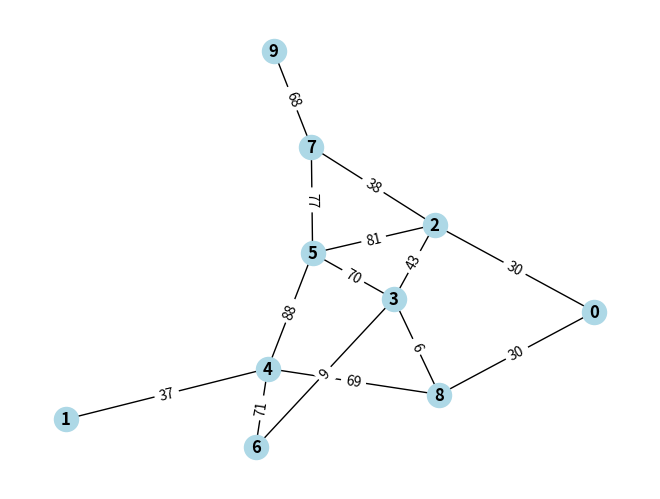
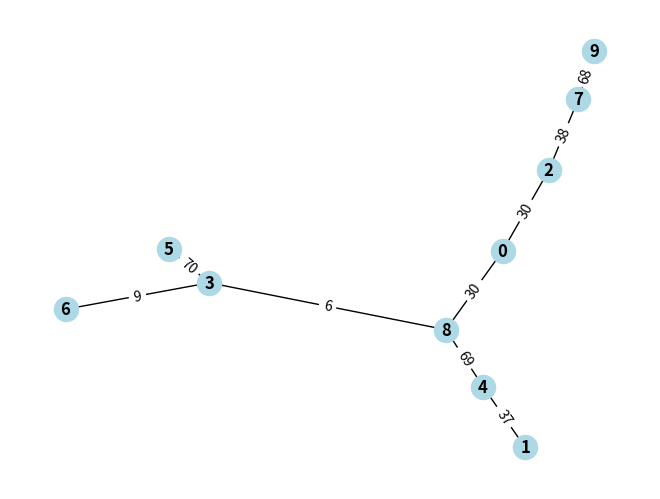

Here is the Python script that generated these plots, in order:
import random
import matplotlib.pyplot as plt
import networkx as nx
import numpy as np
import heapq

nodes = 10

def generate_random_tree(matrix,i):
    while(True):
        if i == nodes - 1:
            break
        else:
            j = random.randint(0,nodes-1)
            weight = random.randint(1,100)
            if j == i:
                continue
            else:
                if matrix[i][j] == 0:
                    matrix[i][j] = weight
                    matrix[j][i] = weight
                    i = i + 1
                else:
                    continue
            
    return matrix

def add_edges(matrix,n):
    while(True):
        if n == 0:
            break
        else:
            i = random.randint(0,nodes-1)
            j = random.randint(0,nodes-1)
            weight = random.randint(1,100)
            if i == j:
                continue
            else:
                if matrix[i][j] == 0:
                    matrix[i][j] = weight
                    matrix[j][i] = weight
                    n = n - 1
                else:
                    continue

    return matrix

def generate_sparse_graph(matrix,i):

    matrix = generate_random_tree(matrix,i)
    extra_no_of_edges = nodes//2
    matrix = add_edges(matrix,extra_no_of_edges)
            
    return matrix

def plot_graph(matrix):
    numpy_matrix = np.array(matrix)
    G = nx.Graph()
    num_nodes = numpy_matrix.shape[0]
    G.add_nodes_from(range(num_nodes))

    for i in range(num_nodes):
        for j in range(i + 1,num_nodes):
            if numpy_matrix[i][j] != 0:
                G.add_edge(i,j,weight=numpy_matrix[i][j])

    pos = nx.spring_layout(G)
    nx.draw(G,pos,with_labels=True,node_color='lightblue',font_weight='bold')
    labels = nx.get_edge_attributes(G,'weight')
    nx.draw_networkx_edge_labels(G,pos,edge_labels=labels)
    plt.show()


def prims_lazy_sparse_matrix(matrix):
    visited = [False for x in range(nodes)]
    result = []
    visited[0] = True
    edges = []
    for i in range(nodes):
        if matrix[0][i] != 0:
            heapq.heappush(edges,(matrix[0][i],0,i))

    while(len(edges) != 0):
        edge = heapq.heappop(edges)
        if visited[edge[2]] == True:
            continue
        else:
            visited[edge[2]] = True
            result.append(edge)
            for i in range(nodes):
                if matrix[edge[2]][i] != 0:
                    heapq.heappush(edges,(matrix[edge[2]][i],edge[2],i))

    return result


def plot_mst(matrix):
    G = nx.Graph()

    for x in matrix:
        G.add_edge(x[1],x[2],weight=x[0])

    pos = nx.spring_layout(G)
    nx.draw(G,pos,with_labels=True,node_color='lightblue',font_weight='bold')
    labels = nx.get_edge_attributes(G,'weight')
    nx.draw_networkx_edge_labels(G,pos,edge_labels=labels)
    plt.show()


if '__main__' == __name__:
    adjacency_matrix = [[0 for x in range(nodes)] for y in range(nodes)]
    generated_adjacency_matrix = generate_sparse_graph(adjacency_matrix,0)

    plot_graph(generated_adjacency_matrix)

    result = prims_lazy_sparse_matrix(generated_adjacency_matrix)

    plot_mst(result)
    
